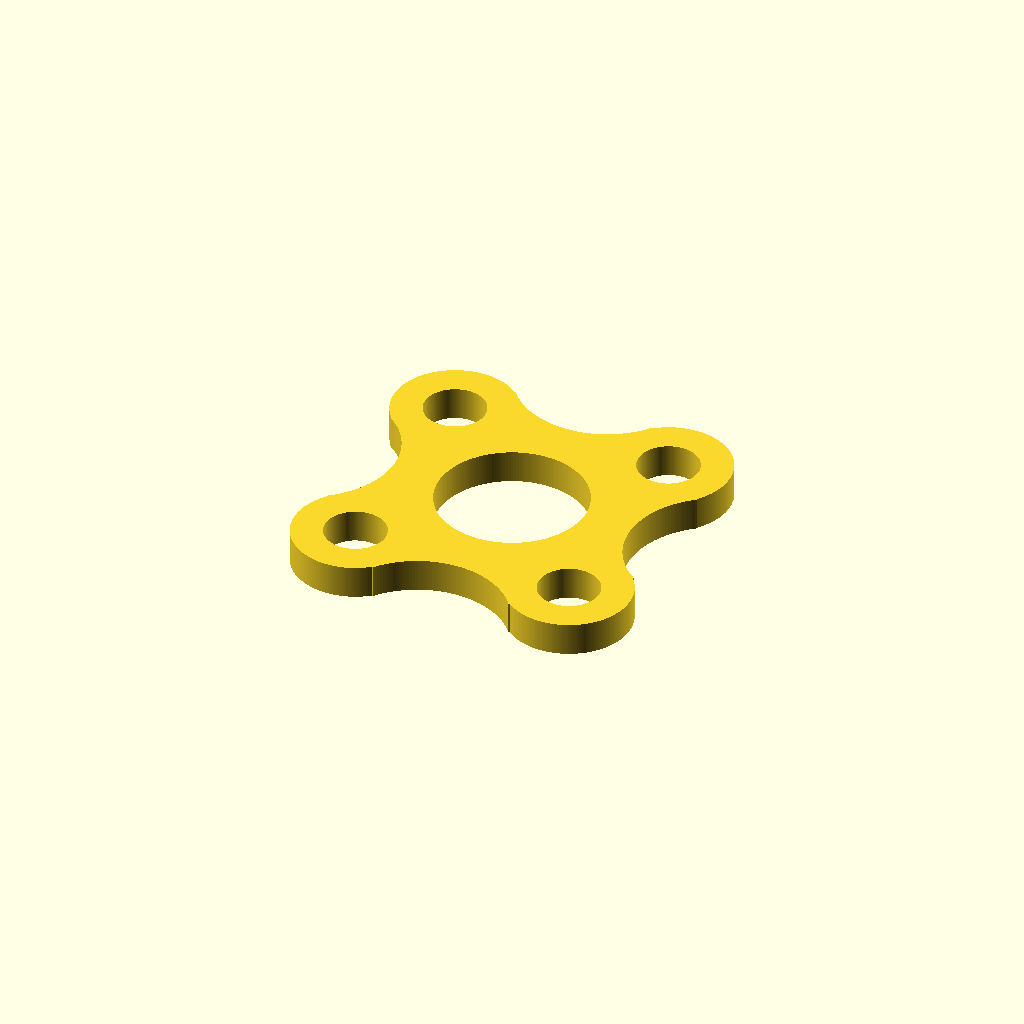
Cell 1: rendered with the file's own defaults.
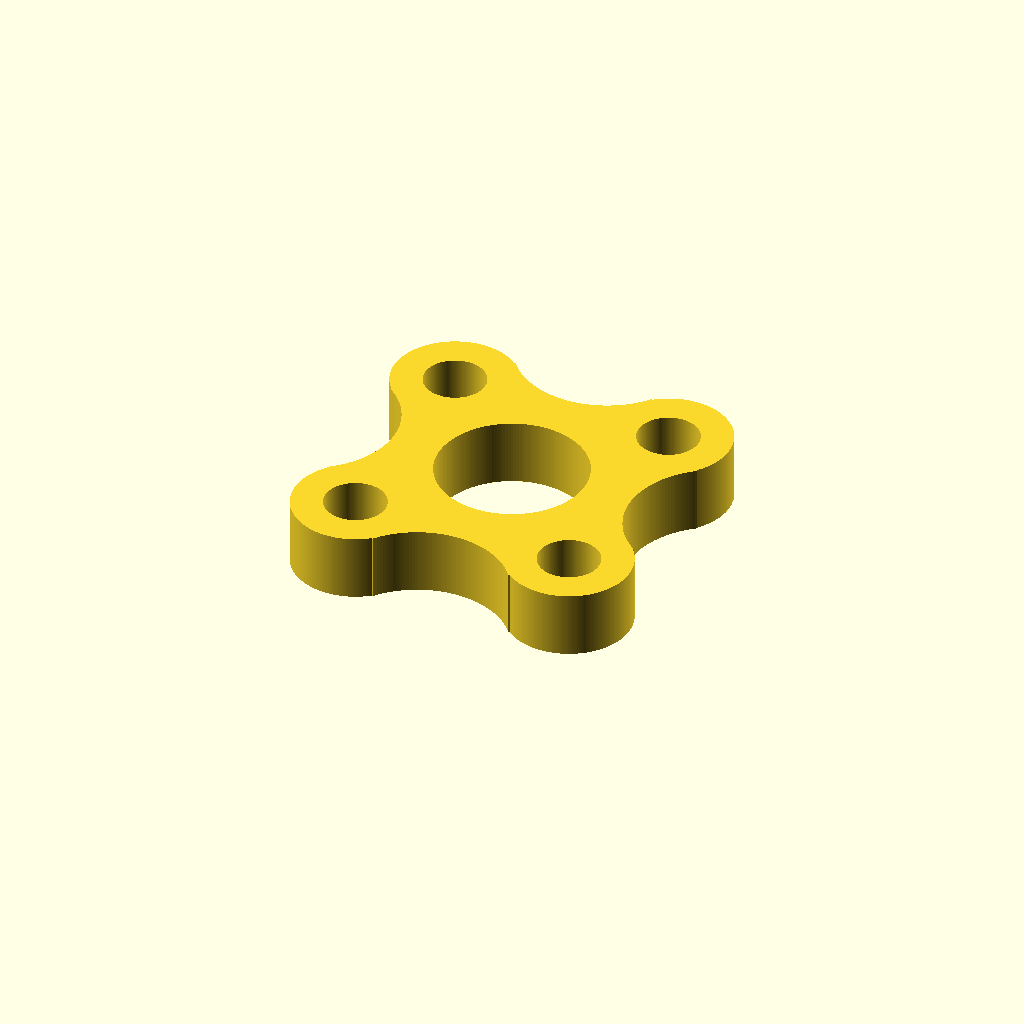
Cell 2: thickness = 4 (everything else at default).
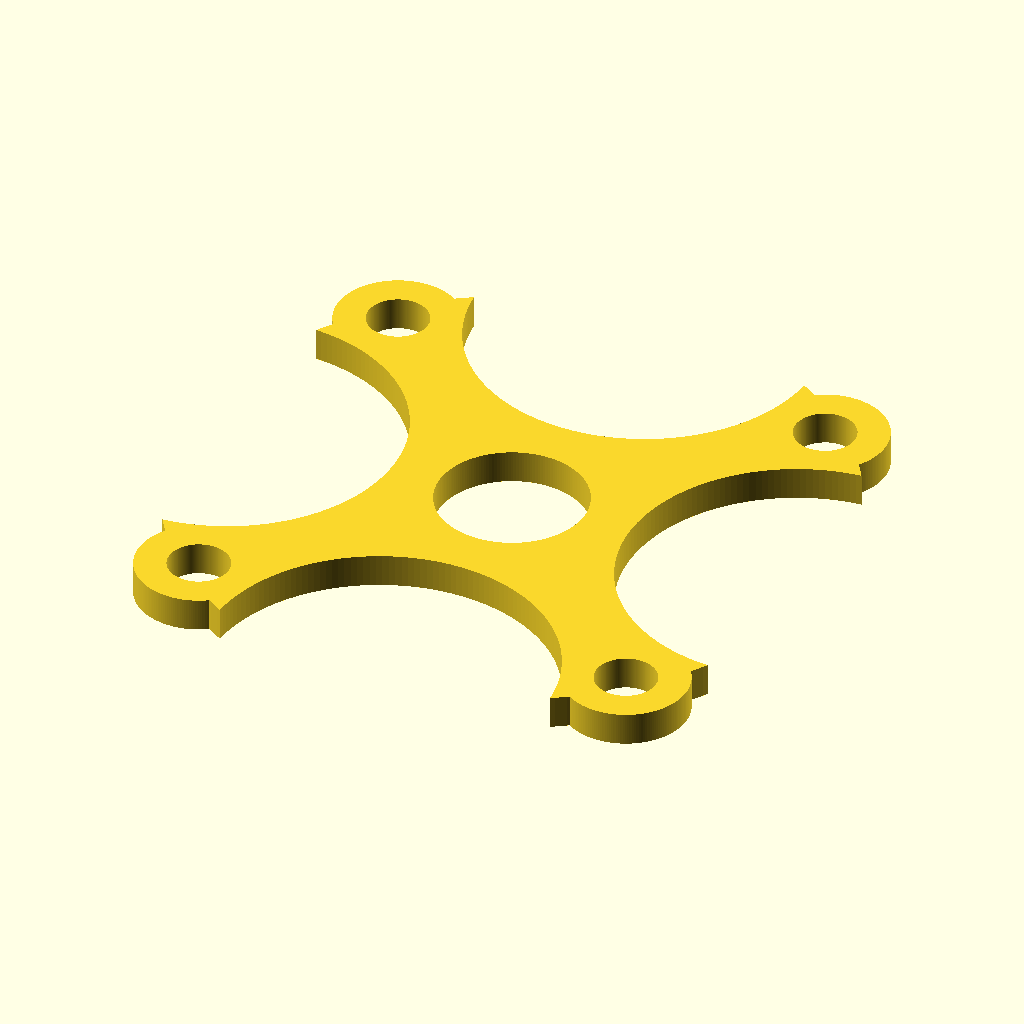
Cell 3: pattern = 38 (everything else at default).
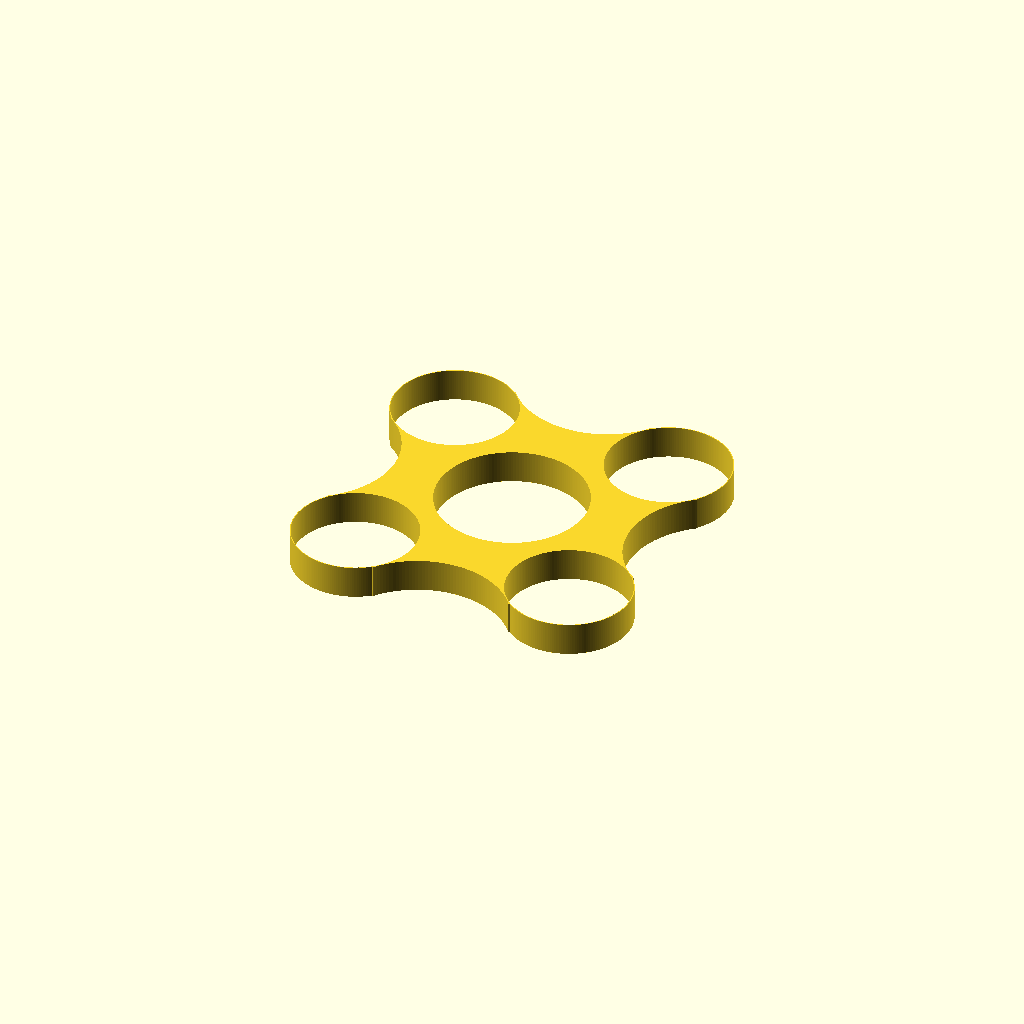
Cell 4 — screw_d set to 7.4, the other parameters unchanged.
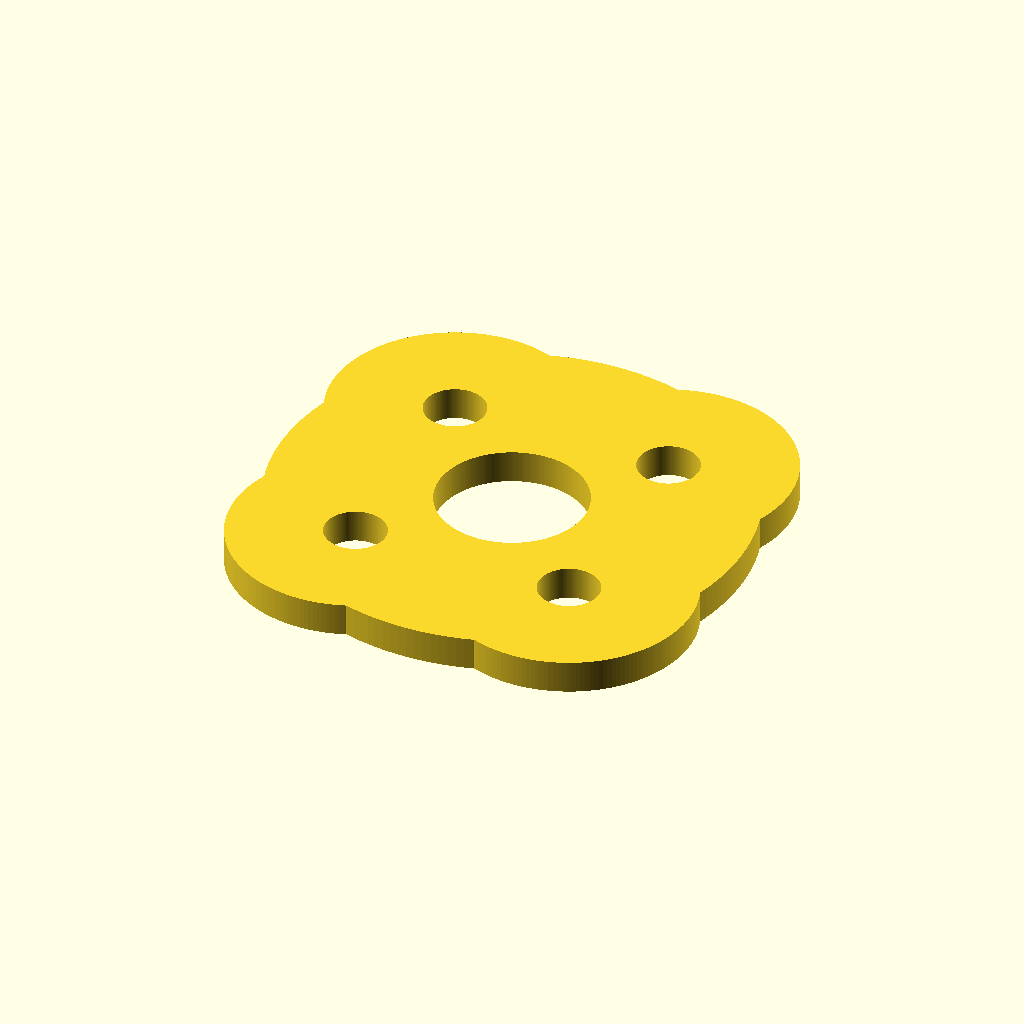
Cell 5: the same model with pad_d = 15.
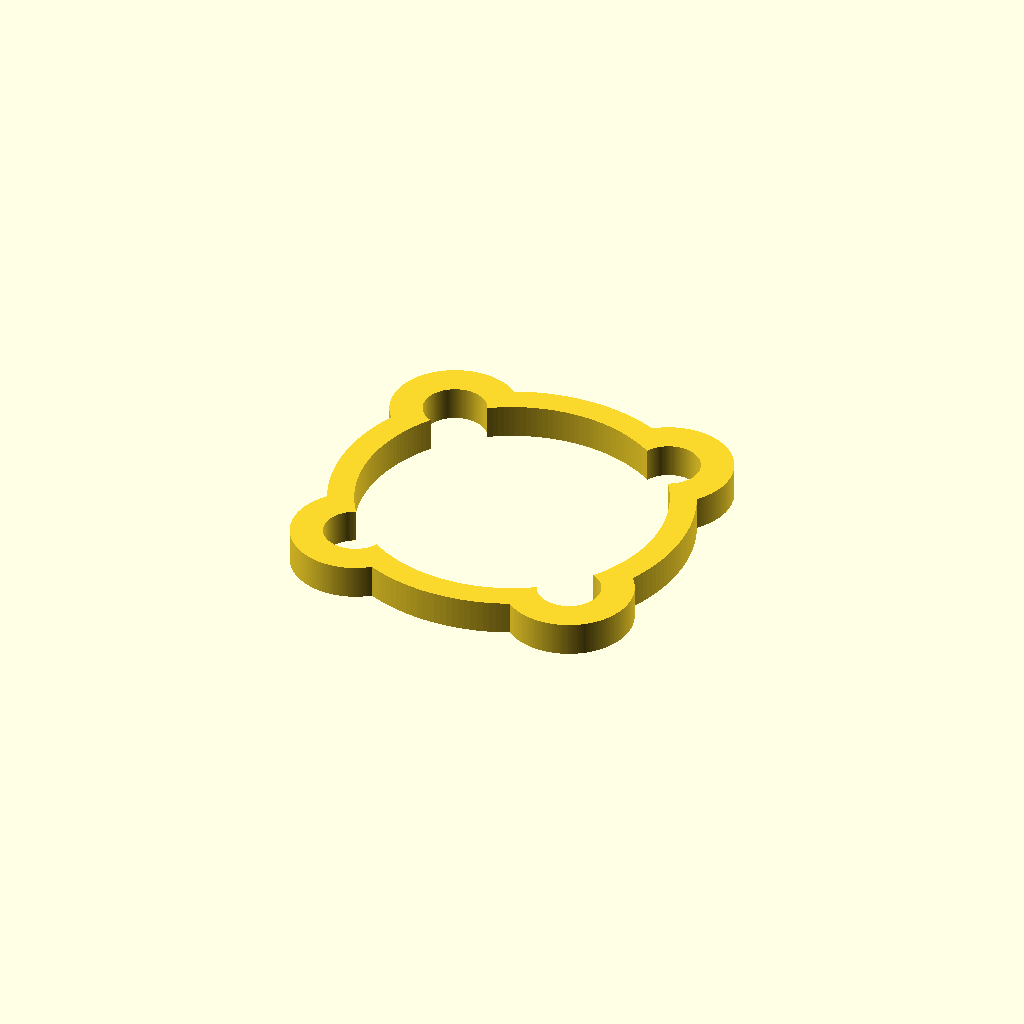
Cell 6: the same model with bore_d = 18.
All cells are drawn from one camera (rotation 55°, 0°, 25°, orthographic, colour scheme Cornfield), so only the parameter changes between them.
The OpenSCAD source (motor-spacer/motor_spacer_19mm-bcd_2mm.scad):
// Motor spacer -- 19 mm bolt pattern, 2 mm thick
// Generated by generate_spacer.py; edit the parameters and re-render (F6).

thickness   = 2;   // plate thickness
pattern     = 19;   // hole spacing, centre to centre (opposite holes)
screw_d     = 3.7;  // clearance hole for M3
pad_d       = 7.5;  // boss diameter around each screw
bore_d      = 9; // open centre
web_w       = 3;   // narrowest material between bore and outside
$fn         = 180;

bolt_r    = pattern/2;
pad_r     = pad_d/2;
bore_r    = bore_d/2;
reach     = bore_r + web_w;
px        = bolt_r*cos(45);
py        = bolt_r*sin(45);
k         = pad_r - reach;
scallop_d = (px*px + py*py - k*k) / (2*px + 2*k);
scallop_r = scallop_d - reach;
core_r    = bolt_r + pad_r - 2.7;   // filler disc, hidden under the real outline

linear_extrude(height = thickness)
difference() {
    union() {
        circle(r = core_r);
        for (a = [45:90:315]) translate([bolt_r*cos(a), bolt_r*sin(a)]) circle(r = pad_r);
    }
    for (a = [0:90:270])
        translate([scallop_d*cos(a), scallop_d*sin(a)]) circle(r = scallop_r);
    circle(r = bore_r);
    for (a = [45:90:315])
        translate([bolt_r*cos(a), bolt_r*sin(a)]) circle(d = screw_d);
}
Customizer parameters (derived from the source; name, type, default, range or options):
thickness: number, default 2
pattern: number, default 19
screw_d: number, default 3.7
pad_d: number, default 7.5
bore_d: number, default 9
web_w: number, default 3
